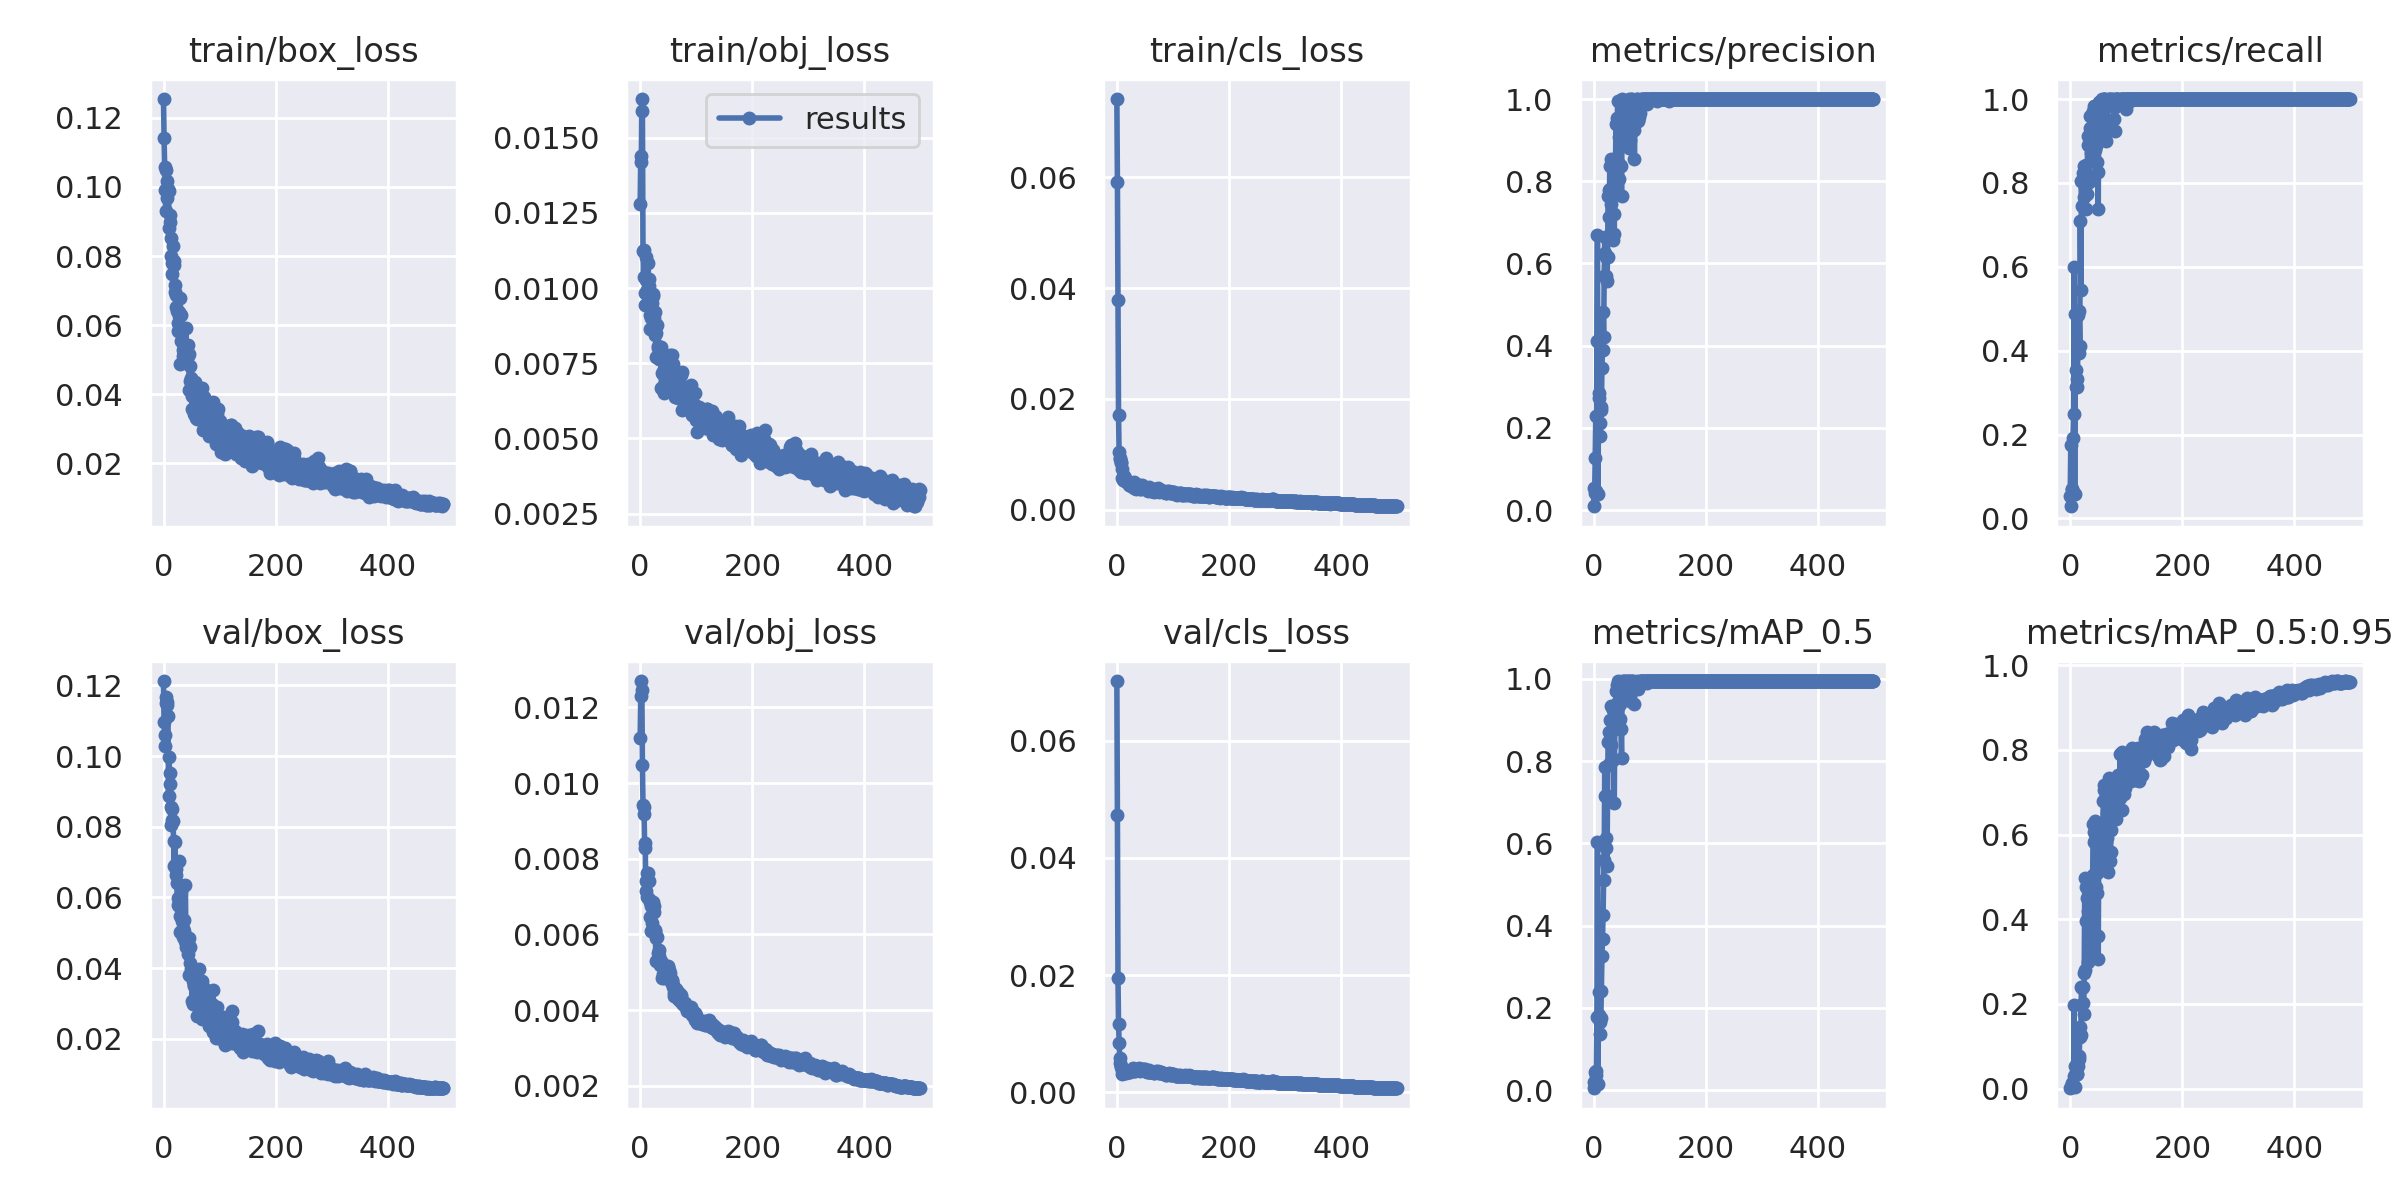

The table this chart was drawn from, first rows:
epoch, train/box_loss, train/obj_loss, train/cls_loss, metrics/precision, metrics/recall, metrics/mAP_0.5, metrics/mAP_0.5:0.95, val/box_loss, val/obj_loss, val/cls_loss, x/lr0, x/lr1, x/lr2
0, 0.1254, 0.0128, 0.07407, 0.009606, 0.05233, 0.004261, 0.0009727, 0.1212, 0.0112, 0.07018, 0.001, 0.001, 0.091
1, 0.1141, 0.0144, 0.05918, 0.05461, 0.1744, 0.01959, 0.003142, 0.1098, 0.0123, 0.0473, 0.002096, 0.002096, 0.0811
2, 0.1058, 0.01418, 0.03793, 0.0422, 0.02907, 0.01242, 0.002912, 0.1059, 0.01269, 0.01954, 0.003187, 0.003187, 0.07119
3, 0.09898, 0.01628, 0.0171, 0.1265, 0.06977, 0.04282, 0.01384, 0.1028, 0.01245, 0.01164, 0.004274, 0.004274, 0.06127
4, 0.09295, 0.01589, 0.01039, 0.2286, 0.06977, 0.04582, 0.01073, 0.115, 0.01047, 0.008436, 0.005357, 0.005357, 0.05136
5, 0.1049, 0.01123, 0.009373, 0.04767, 0.1919, 0.0376, 0.007258, 0.1168, 0.009421, 0.005861, 0.006436, 0.006436, 0.04144
6, 0.1018, 0.01038, 0.009107, 0.4123, 0.25, 0.1776, 0.02954, 0.1144, 0.009368, 0.004952, 0.00751, 0.00751, 0.03151
7, 0.09684, 0.01126, 0.008707, 0.6687, 0.5988, 0.6034, 0.1973, 0.1152, 0.009194, 0.004252, 0.008579, 0.008579, 0.02158
8, 0.09951, 0.009843, 0.008448, 0.04017, 0.05814, 0.01398, 0.003457, 0.1113, 0.008278, 0.004471, 0.009645, 0.009645, 0.01165
9, 0.09868, 0.009436, 0.007323, 0.2848, 0.4884, 0.2381, 0.05384, 0.08878, 0.008412, 0.003761, 0.009822, 0.009822, 0.009822
10, 0.08804, 0.01102, 0.005703, 0.2725, 0.314, 0.1815, 0.03695, 0.09978, 0.007149, 0.003119, 0.009822, 0.009822, 0.009822
11, 0.09196, 0.01028, 0.005336, 0.2116, 0.3547, 0.1648, 0.03832, 0.09218, 0.007416, 0.003258, 0.009802, 0.009802, 0.009802
12, 0.08973, 0.009894, 0.005982, 0.1795, 0.314, 0.1361, 0.03403, 0.09508, 0.006997, 0.003317, 0.009782, 0.009782, 0.009782
13, 0.08521, 0.009948, 0.006102, 0.251, 0.3314, 0.1762, 0.03567, 0.08572, 0.007611, 0.003475, 0.009762, 0.009762, 0.009762
14, 0.08012, 0.01082, 0.00576, 0.2448, 0.4862, 0.2411, 0.05292, 0.08044, 0.007622, 0.003446, 0.009743, 0.009743, 0.009743
15, 0.07477, 0.0103, 0.005157, 0.347, 0.3953, 0.3259, 0.07788, 0.08193, 0.0074, 0.003387, 0.009723, 0.009723, 0.009723
16, 0.078, 0.01006, 0.005162, 0.3906, 0.4942, 0.3668, 0.07039, 0.08492, 0.006923, 0.003335, 0.009703, 0.009703, 0.009703
17, 0.08279, 0.008628, 0.005155, 0.4827, 0.4123, 0.4249, 0.1227, 0.08164, 0.006868, 0.00362, 0.009683, 0.009683, 0.009683
18, 0.0773, 0.0091, 0.005282, 0.4205, 0.7087, 0.5121, 0.1455, 0.07584, 0.006462, 0.00353, 0.009663, 0.009663, 0.009663
19, 0.07847, 0.009003, 0.004805, 0.5694, 0.5458, 0.5589, 0.1273, 0.06888, 0.006754, 0.003632, 0.009644, 0.009644, 0.009644
20, 0.07167, 0.009669, 0.005033, 0.664, 0.8042, 0.7862, 0.2399, 0.07566, 0.006085, 0.003458, 0.009624, 0.009624, 0.009624
21, 0.06947, 0.009494, 0.004862, 0.6266, 0.7442, 0.7164, 0.2368, 0.06908, 0.006291, 0.003518, 0.009604, 0.009604, 0.009604
22, 0.06537, 0.009747, 0.004582, 0.5694, 0.8023, 0.5895, 0.2412, 0.06795, 0.006867, 0.003641, 0.009584, 0.009584, 0.009584
23, 0.0686, 0.009806, 0.004595, 0.6168, 0.8235, 0.6128, 0.2032, 0.06641, 0.006632, 0.003492, 0.009564, 0.009564, 0.009564
24, 0.0642, 0.009004, 0.004555, 0.5569, 0.7673, 0.5447, 0.1754, 0.06414, 0.006756, 0.00363, 0.009545, 0.009545, 0.009545
25, 0.06056, 0.008821, 0.004741, 0.6162, 0.8402, 0.7164, 0.2737, 0.05797, 0.006581, 0.003716, 0.009525, 0.009525, 0.009525
26, 0.05828, 0.009195, 0.004356, 0.7636, 0.7907, 0.8471, 0.4984, 0.05985, 0.006116, 0.003719, 0.009505, 0.009505, 0.009505
27, 0.06268, 0.008441, 0.004535, 0.7776, 0.8372, 0.8703, 0.28, 0.05752, 0.006102, 0.003871, 0.009485, 0.009485, 0.009485
28, 0.06391, 0.0085, 0.004579, 0.7132, 0.7372, 0.7927, 0.395, 0.07038, 0.005295, 0.003905, 0.009465, 0.009465, 0.009465
29, 0.06792, 0.007701, 0.004729, 0.8375, 0.843, 0.9005, 0.4752, 0.05011, 0.005902, 0.004099, 0.009446, 0.009446, 0.009446
30, 0.04871, 0.008757, 0.004952, 0.7823, 0.7728, 0.8461, 0.4504, 0.05478, 0.005934, 0.00379, 0.009426, 0.009426, 0.009426
31, 0.05553, 0.008001, 0.003921, 0.853, 0.8895, 0.9347, 0.4185, 0.06171, 0.005316, 0.003658, 0.009406, 0.009406, 0.009406
32, 0.06282, 0.008065, 0.004296, 0.7439, 0.9121, 0.8398, 0.2985, 0.05455, 0.005522, 0.003709, 0.009386, 0.009386, 0.009386
33, 0.05825, 0.007655, 0.004549, 0.7796, 0.8023, 0.8744, 0.3284, 0.0533, 0.005598, 0.0039, 0.009366, 0.009366, 0.009366
34, 0.05109, 0.007714, 0.0043, 0.658, 0.8165, 0.8035, 0.3518, 0.05143, 0.005438, 0.003807, 0.009347, 0.009347, 0.009347
35, 0.0528, 0.007916, 0.003852, 0.7857, 0.959, 0.9257, 0.4685, 0.04888, 0.005192, 0.003767, 0.009327, 0.009327, 0.009327
36, 0.05157, 0.007627, 0.004117, 0.72, 0.9302, 0.8951, 0.4129, 0.05053, 0.005303, 0.003881, 0.009307, 0.009307, 0.009307
37, 0.05429, 0.008025, 0.004489, 0.6721, 0.8721, 0.6982, 0.3417, 0.05357, 0.005212, 0.003967, 0.009287, 0.009287, 0.009287
38, 0.05266, 0.006662, 0.004427, 0.823, 0.8648, 0.9104, 0.3956, 0.04772, 0.005307, 0.003906, 0.009267, 0.009267, 0.009267
39, 0.05121, 0.007161, 0.0042, 0.8203, 0.8779, 0.8795, 0.3682, 0.06355, 0.004858, 0.003894, 0.009248, 0.009248, 0.009248
40, 0.05909, 0.007196, 0.004454, 0.9382, 0.9708, 0.9709, 0.5049, 0.04717, 0.005211, 0.004075, 0.009228, 0.009228, 0.009228
41, 0.05134, 0.007132, 0.004387, 0.9539, 0.9651, 0.9854, 0.6249, 0.04591, 0.00496, 0.003898, 0.009208, 0.009208, 0.009208
42, 0.05107, 0.006512, 0.003805, 0.8528, 0.8779, 0.9419, 0.5831, 0.04843, 0.004971, 0.003682, 0.009188, 0.009188, 0.009188
43, 0.05429, 0.007325, 0.003727, 0.9941, 0.9826, 0.9943, 0.6064, 0.04398, 0.004858, 0.003723, 0.009168, 0.009168, 0.009168
44, 0.05109, 0.00707, 0.004092, 0.8412, 0.8779, 0.9309, 0.5882, 0.04698, 0.004897, 0.003841, 0.009149, 0.009149, 0.009149
45, 0.05164, 0.006878, 0.004511, 0.9085, 0.9826, 0.9781, 0.6319, 0.03805, 0.005022, 0.003971, 0.009129, 0.009129, 0.009129
46, 0.04124, 0.007473, 0.004101, 0.8052, 0.8892, 0.8972, 0.4764, 0.0485, 0.004964, 0.00372, 0.009109, 0.009109, 0.009109
47, 0.04374, 0.007443, 0.003938, 0.8875, 0.9173, 0.9395, 0.5103, 0.04595, 0.005004, 0.003757, 0.009089, 0.009089, 0.009089
48, 0.04832, 0.00743, 0.003908, 0.8387, 0.8488, 0.9032, 0.4616, 0.04147, 0.005097, 0.003885, 0.009069, 0.009069, 0.009069
49, 0.04476, 0.007177, 0.004097, 0.8383, 0.8256, 0.8783, 0.3604, 0.03983, 0.005143, 0.003864, 0.00905, 0.00905, 0.00905
50, 0.03963, 0.00733, 0.004011, 0.7648, 0.7384, 0.8073, 0.3069, 0.03797, 0.005168, 0.00389, 0.00903, 0.00903, 0.00903
51, 0.03573, 0.00773, 0.003914, 1, 0.9939, 0.995, 0.6234, 0.03078, 0.005069, 0.003669, 0.00901, 0.00901, 0.00901
52, 0.04145, 0.007159, 0.003727, 0.9588, 0.9476, 0.9855, 0.5518, 0.03639, 0.004944, 0.0037, 0.00899, 0.00899, 0.00899
53, 0.03957, 0.007761, 0.003822, 0.977, 0.9884, 0.9935, 0.6185, 0.02996, 0.004985, 0.003667, 0.00897, 0.00897, 0.00897
54, 0.03417, 0.007548, 0.003654, 0.9771, 0.9937, 0.9944, 0.5865, 0.03501, 0.004866, 0.003445, 0.008951, 0.008951, 0.008951
55, 0.04326, 0.006844, 0.003343, 0.9171, 0.965, 0.9757, 0.6026, 0.03532, 0.004748, 0.003527, 0.008931, 0.008931, 0.008931
56, 0.0437, 0.007212, 0.003929, 0.9771, 0.994, 0.9941, 0.5805, 0.03529, 0.004798, 0.003646, 0.008911, 0.008911, 0.008911
57, 0.04219, 0.007769, 0.004176, 0.9885, 1, 0.9947, 0.6108, 0.03007, 0.004765, 0.003752, 0.008891, 0.008891, 0.008891
58, 0.03316, 0.007463, 0.003919, 0.9874, 0.9106, 0.9825, 0.5786, 0.03706, 0.004673, 0.003469, 0.008871, 0.008871, 0.008871
59, 0.03792, 0.006814, 0.003521, 0.9546, 0.9826, 0.9854, 0.6803, 0.02629, 0.004608, 0.00344, 0.008852, 0.008852, 0.008852
... 440 more rows
